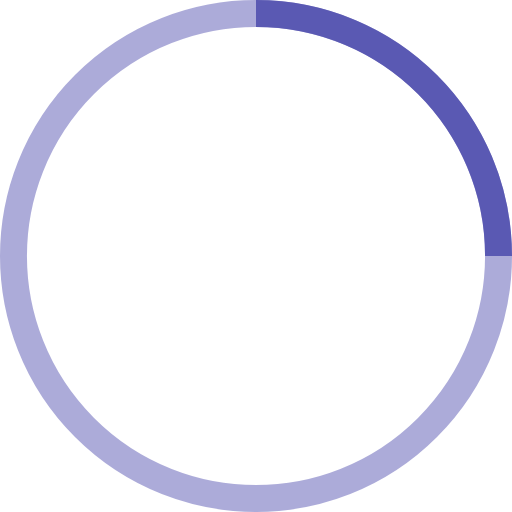
t = 0.00 s
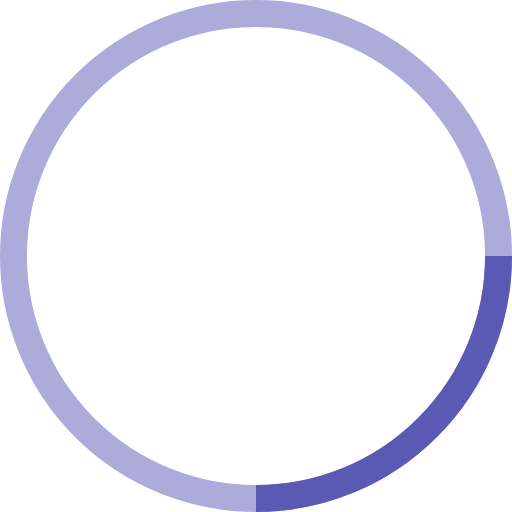
t = 0.25 s
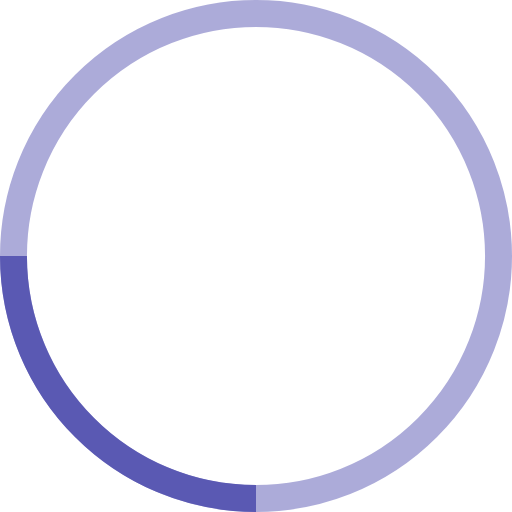
t = 0.50 s
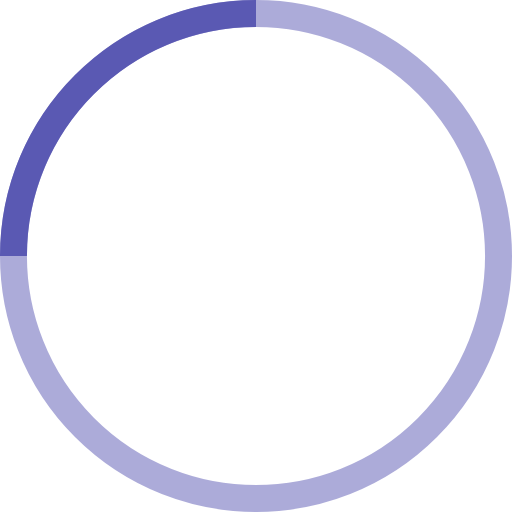
t = 0.75 s

The animated SVG that drew these frames (rendered in a browser with its animation timeline set to each time). Animation: 1 SMIL element (animateTransform=1); one cycle of 1.00 s, repeats indefinitely.

<!-- By Sam Herbert (@sherb), for everyone. More @ http://goo.gl/7AJzbL -->
<svg width="38" height="38" viewBox="0 0 38 38" xmlns="http://www.w3.org/2000/svg" stroke="#5a59b3">
    <g fill="none" fill-rule="evenodd">
        <g transform="translate(1 1)" stroke-width="2">
            <circle stroke-opacity=".5" cx="18" cy="18" r="18"/>
            <path d="M36 18c0-9.94-8.06-18-18-18">
                <animateTransform
                    attributeName="transform"
                    type="rotate"
                    from="0 18 18"
                    to="360 18 18"
                    dur="1s"
                    repeatCount="indefinite"/>
            </path>
        </g>
    </g>
</svg>
